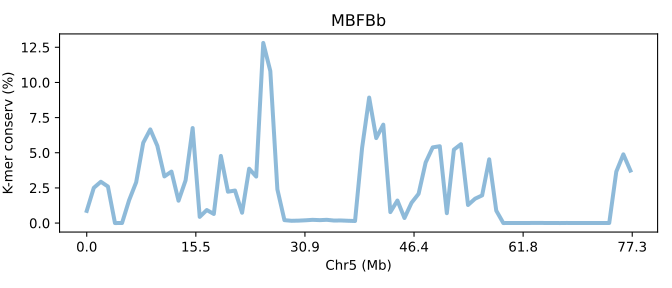

The data file committed next to this chart (first rows):
SeqID	Chr5 (Mb)	K-mer conserv (%)	Group	Group_chrom
MBFBb.chr5	0.0	0.8658	0	0
MBFBb.chr5	0.01294	2.506	0	0
MBFBb.chr5	0.02589	2.939	0	0
MBFBb.chr5	0.03883	2.601	0	0
MBFBb.chr5	0.05178	0.002413	0	0
MBFBb.chr5	0.06472	0.00381	0	0
MBFBb.chr5	0.07766	1.625	0	0
MBFBb.chr5	0.09061	2.901	0	0
MBFBb.chr5	0.1036	5.708	0	0
MBFBb.chr5	0.1165	6.662	0	0
MBFBb.chr5	0.1294	5.493	0	0
MBFBb.chr5	0.1424	3.317	0	0
MBFBb.chr5	0.1553	3.661	0	0
MBFBb.chr5	0.1683	1.59	0	0
MBFBb.chr5	0.1812	3.037	0	0
MBFBb.chr5	0.1942	6.759	0	0
MBFBb.chr5	0.2071	0.4406	0	0
MBFBb.chr5	0.22	0.927	0	0
MBFBb.chr5	0.233	0.6472	0	0
MBFBb.chr5	0.2459	4.776	0	0
MBFBb.chr5	0.2589	2.23	0	0
MBFBb.chr5	0.2718	2.314	0	0
MBFBb.chr5	0.2848	0.735	0	0
MBFBb.chr5	0.2977	3.866	0	0
MBFBb.chr5	0.3107	3.307	0	0
MBFBb.chr5	0.3236	12.81	0	0
MBFBb.chr5	0.3365	10.81	0	0
MBFBb.chr5	0.3495	2.398	0	0
MBFBb.chr5	0.3624	0.2074	0	0
MBFBb.chr5	0.3754	0.1624	0	0
MBFBb.chr5	0.3883	0.1738	0	0
MBFBb.chr5	0.4013	0.1977	0	0
MBFBb.chr5	0.4142	0.2308	0	0
MBFBb.chr5	0.4271	0.2086	0	0
MBFBb.chr5	0.4401	0.2313	0	0
MBFBb.chr5	0.453	0.1805	0	0
MBFBb.chr5	0.466	0.1851	0	0
MBFBb.chr5	0.4789	0.1643	0	0
MBFBb.chr5	0.4919	0.1477	0	0
MBFBb.chr5	0.5048	5.355	0	0
MBFBb.chr5	0.5178	8.926	0	0
MBFBb.chr5	0.5307	6.044	0	0
MBFBb.chr5	0.5436	7	0	0
MBFBb.chr5	0.5566	0.7796	0	0
MBFBb.chr5	0.5695	1.603	0	0
MBFBb.chr5	0.5825	0.3604	0	0
MBFBb.chr5	0.5954	1.443	0	0
MBFBb.chr5	0.6084	2.079	0	0
MBFBb.chr5	0.6213	4.31	0	0
MBFBb.chr5	0.6342	5.384	0	0
MBFBb.chr5	0.6472	5.465	0	0
MBFBb.chr5	0.6601	0.7028	0	0
MBFBb.chr5	0.6731	5.222	0	0
MBFBb.chr5	0.686	5.611	0	0
MBFBb.chr5	0.699	1.285	0	0
MBFBb.chr5	0.7119	1.732	0	0
MBFBb.chr5	0.7249	1.969	0	0
MBFBb.chr5	0.7378	4.534	0	0
MBFBb.chr5	0.7507	0.8858	0	0
MBFBb.chr5	0.7637	0.001953	0	0
... 18 more rows
